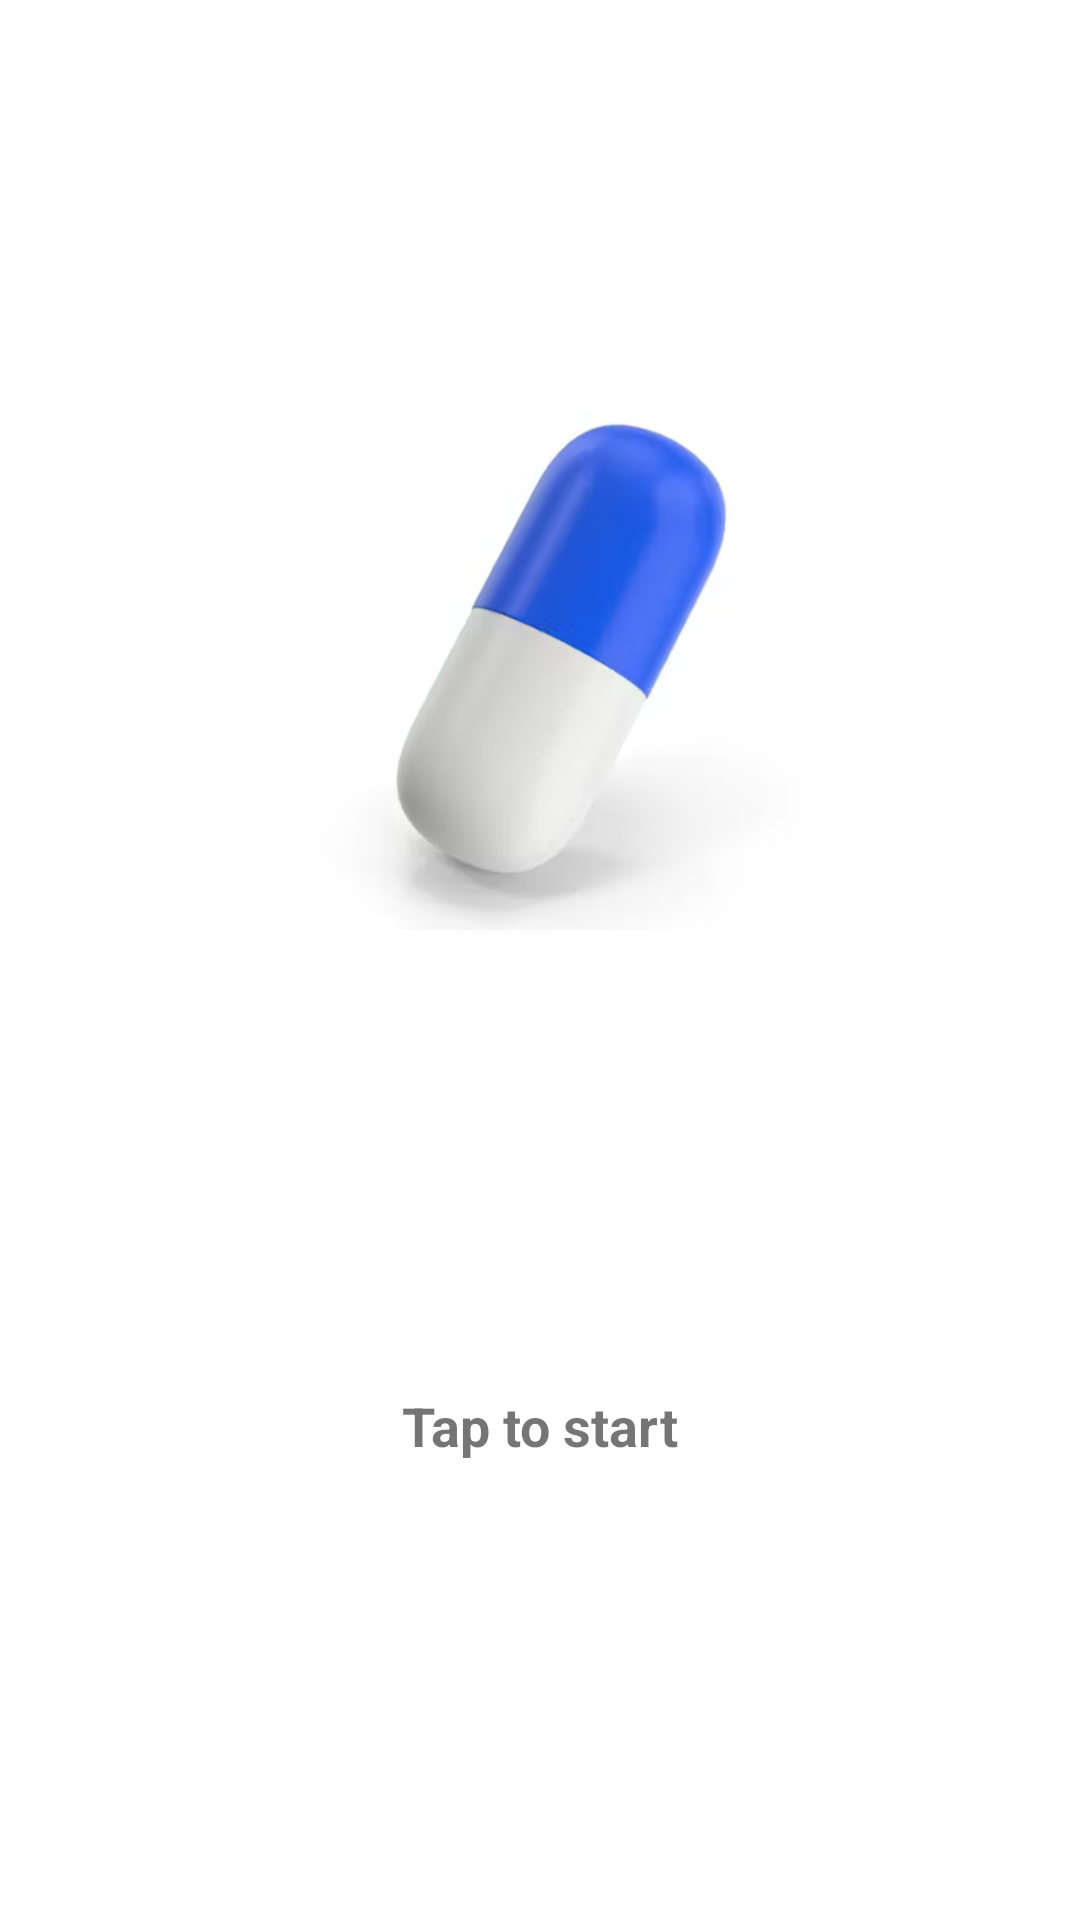

Produce the Android XML layout that renders to this screen, including the resource entries it uses.
<!-- AndroidManifest.xml: application theme Theme.AssignmentProject -->
<!-- res/layout/activity_main.xml -->
<?xml version="1.0" encoding="utf-8"?>
<androidx.constraintlayout.widget.ConstraintLayout
    xmlns:android="http://schemas.android.com/apk/res/android"
    xmlns:app="http://schemas.android.com/apk/res-auto"
    xmlns:tools="http://schemas.android.com/tools"
    android:layout_width="match_parent"
    android:layout_height="match_parent"
    tools:context=".MainActivity"
    android:animateLayoutChanges="true">


    <ImageView
        android:id="@+id/imageView"
        android:layout_width="200dp"
        android:layout_height="200dp"
        android:src="@drawable/capsule"
        app:layout_constraintBottom_toBottomOf="parent"
        app:layout_constraintEnd_toEndOf="parent"
        app:layout_constraintStart_toStartOf="parent"
        app:layout_constraintTop_toTopOf="parent"
        app:layout_constraintVertical_bias="0.25"
        android:scaleType="centerCrop"/>


    <TextView
        android:id="@+id/tvTapToStart"
        android:layout_width="wrap_content"
        android:layout_height="wrap_content"
        android:textSize="18sp"
        android:textStyle="bold"
        android:text="@string/tap_to_start"
        app:layout_constraintBottom_toBottomOf="parent"
        app:layout_constraintEnd_toEndOf="parent"
        app:layout_constraintStart_toStartOf="parent"
        app:layout_constraintTop_toBottomOf="@+id/imageView" />


</androidx.constraintlayout.widget.ConstraintLayout>
<!-- resources referenced by this layout -->
<resources>
  <!-- drawable capsule: png bitmap (drawable, 102357 bytes) -->
  <string name="tap_to_start">Tap to start</string>
  <style name="Theme.AssignmentProject" parent="Theme.MaterialComponents.DayNight.DarkActionBar">
          
          <item name="colorPrimary">@color/purple_500</item>
          <item name="colorPrimaryVariant">@color/purple_700</item>
          <item name="colorOnPrimary">@color/white</item>
          
          <item name="colorSecondary">@color/teal_200</item>
          <item name="colorSecondaryVariant">@color/teal_700</item>
          <item name="colorOnSecondary">@color/black</item>
          
          <item name="android:statusBarColor">?attr/colorPrimaryVariant</item>
          
      </style>
  <color name="purple_500">#FF6200EE</color>
  <color name="purple_700">#FF3700B3</color>
  <color name="white">#FFFFFFFF</color>
  <color name="teal_200">#FF03DAC5</color>
  <color name="teal_700">#FF018786</color>
  <color name="black">#FF000000</color>
</resources>
